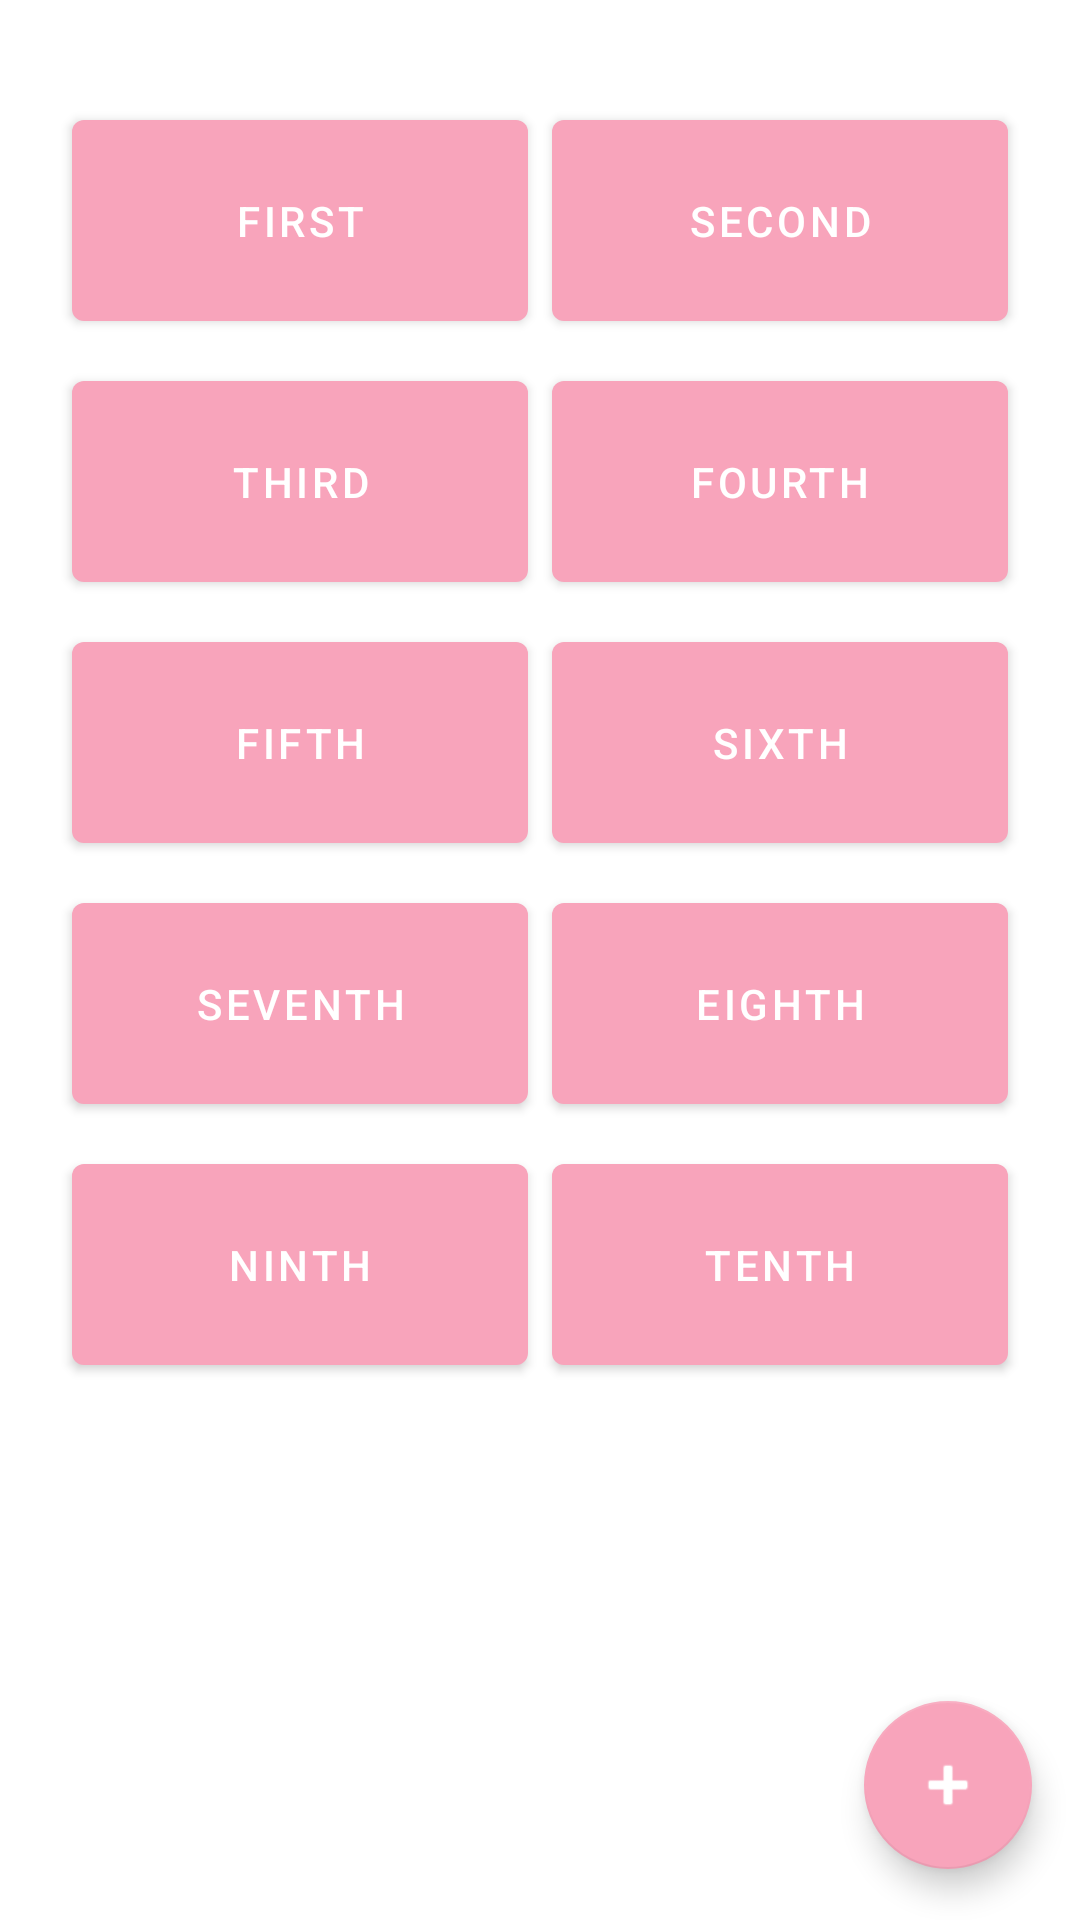

Android layout source for this screen:
<!-- AndroidManifest.xml: application theme AppDayAndNight -->
<!-- res/layout/activity_dashboard.xml -->
<?xml version="1.0" encoding="utf-8"?>
<androidx.coordinatorlayout.widget.CoordinatorLayout
    xmlns:android="http://schemas.android.com/apk/res/android"
    xmlns:app="http://schemas.android.com/apk/res-auto"
    xmlns:tools="http://schemas.android.com/tools"
    android:id="@+id/coordinatorLayout"
    android:layout_width="match_parent"
    android:layout_height="match_parent"
    android:fitsSystemWindows="true"
    tools:context=".ui.dashboard.DashboardActivity">

    <ScrollView
        android:id="@+id/svContent"
        android:layout_width="match_parent"
        android:layout_height="match_parent"
        android:fillViewport="true"
        android:paddingStart="20dp"
        android:paddingEnd="20dp">

        <GridLayout
            android:id="@+id/gridLayoutButtons"
            android:layout_width="match_parent"
            android:layout_height="wrap_content"
            android:columnCount="2"
            android:rowCount="5"
            android:orientation="horizontal"
            android:alignmentMode="alignMargins"
            android:columnOrderPreserved="false"
            android:useDefaultMargins="true"
            android:paddingTop="30dp"
            android:paddingBottom="30dp">

            
            <com.google.android.material.button.MaterialButton
                android:id="@+id/button_first"
                android:layout_width="0dp"
                android:layout_height="wrap_content"
                android:layout_columnWeight="1"
                android:text="First"
                android:padding="24dp"
                android:importantForAccessibility="yes"/>

            
            <com.google.android.material.button.MaterialButton
                android:id="@+id/button_second"
                android:layout_width="0dp"
                android:layout_height="wrap_content"
                android:layout_columnWeight="1"
                android:text="Second"
                android:padding="24dp"
                android:importantForAccessibility="yes"/>

            
            <com.google.android.material.button.MaterialButton
                android:id="@+id/button_third"
                android:layout_width="0dp"
                android:layout_height="wrap_content"
                android:layout_columnWeight="1"
                android:text="Third"
                android:padding="24dp"
                android:importantForAccessibility="yes"/>

            
            <com.google.android.material.button.MaterialButton
                android:id="@+id/button_fourth"
                android:layout_width="0dp"
                android:layout_height="wrap_content"
                android:layout_columnWeight="1"
                android:text="Fourth"
                android:padding="24dp"
                android:importantForAccessibility="yes"/>

            
            <com.google.android.material.button.MaterialButton
                android:id="@+id/button_fifth"
                android:layout_width="0dp"
                android:layout_height="wrap_content"
                android:layout_columnWeight="1"
                android:text="Fifth"
                android:padding="24dp"
                android:importantForAccessibility="yes"/>

            
            <com.google.android.material.button.MaterialButton
                android:id="@+id/button_sixth"
                android:layout_width="0dp"
                android:layout_height="wrap_content"
                android:layout_columnWeight="1"
                android:text="Sixth"
                android:padding="24dp"
                android:importantForAccessibility="yes"/>

            
            <com.google.android.material.button.MaterialButton
                android:id="@+id/button_seventh"
                android:layout_width="0dp"
                android:layout_height="wrap_content"
                android:layout_columnWeight="1"
                android:text="Seventh"
                android:padding="24dp"
                android:importantForAccessibility="yes"/>

            
            <com.google.android.material.button.MaterialButton
                android:id="@+id/button_eighth"
                android:layout_width="0dp"
                android:layout_height="wrap_content"
                android:layout_columnWeight="1"
                android:text="Eighth"
                android:padding="24dp"
                android:importantForAccessibility="yes"/>

            
            <com.google.android.material.button.MaterialButton
                android:id="@+id/button_ninth"
                android:layout_width="0dp"
                android:layout_height="wrap_content"
                android:layout_columnWeight="1"
                android:text="Ninth"
                android:padding="24dp"
                android:importantForAccessibility="yes"/>

            
            <com.google.android.material.button.MaterialButton
                android:id="@+id/button_tenth"
                android:layout_width="0dp"
                android:layout_height="wrap_content"
                android:layout_columnWeight="1"
                android:text="Tenth"
                android:padding="24dp"
                android:importantForAccessibility="yes"/>

        </GridLayout>

    </ScrollView>

    <com.google.android.material.floatingactionbutton.FloatingActionButton
        android:id="@+id/floatingActionButton"
        android:layout_width="wrap_content"
        android:layout_height="wrap_content"
        android:layout_gravity="bottom|end"
        android:layout_marginEnd="16dp"
        android:layout_marginBottom="17dp"
        android:contentDescription="@string/fab_button"
        app:srcCompat="@android:drawable/ic_input_add" />

</androidx.coordinatorlayout.widget.CoordinatorLayout>
<!-- resources referenced by this layout -->
<resources>
  <string name="fab_button">FAB</string>
  <style name="AppDayAndNight" parent="Theme.MaterialComponents.DayNight.DarkActionBar">
          
          <item name="colorPrimary">@color/colorPrimary</item>
          <item name="colorPrimaryVariant">@color/colorPrimaryVariant</item>
          <item name="colorOnPrimary">@color/primaryTextColor</item>
          
          <item name="colorSecondary">@color/colorPrimary</item>
          <item name="colorSecondaryVariant">@color/colorPrimaryVariant</item>
          <item name="colorOnSecondary">@color/primaryTextColor</item>
          
          <item name="android:statusBarColor">?attr/colorPrimaryVariant</item>
          
      </style>
  <color name="colorPrimary">#F8A4BB</color>
  <color name="colorPrimaryVariant">#F68FA7</color>
  <color name="primaryTextColor">#FFFFFF</color>
</resources>
